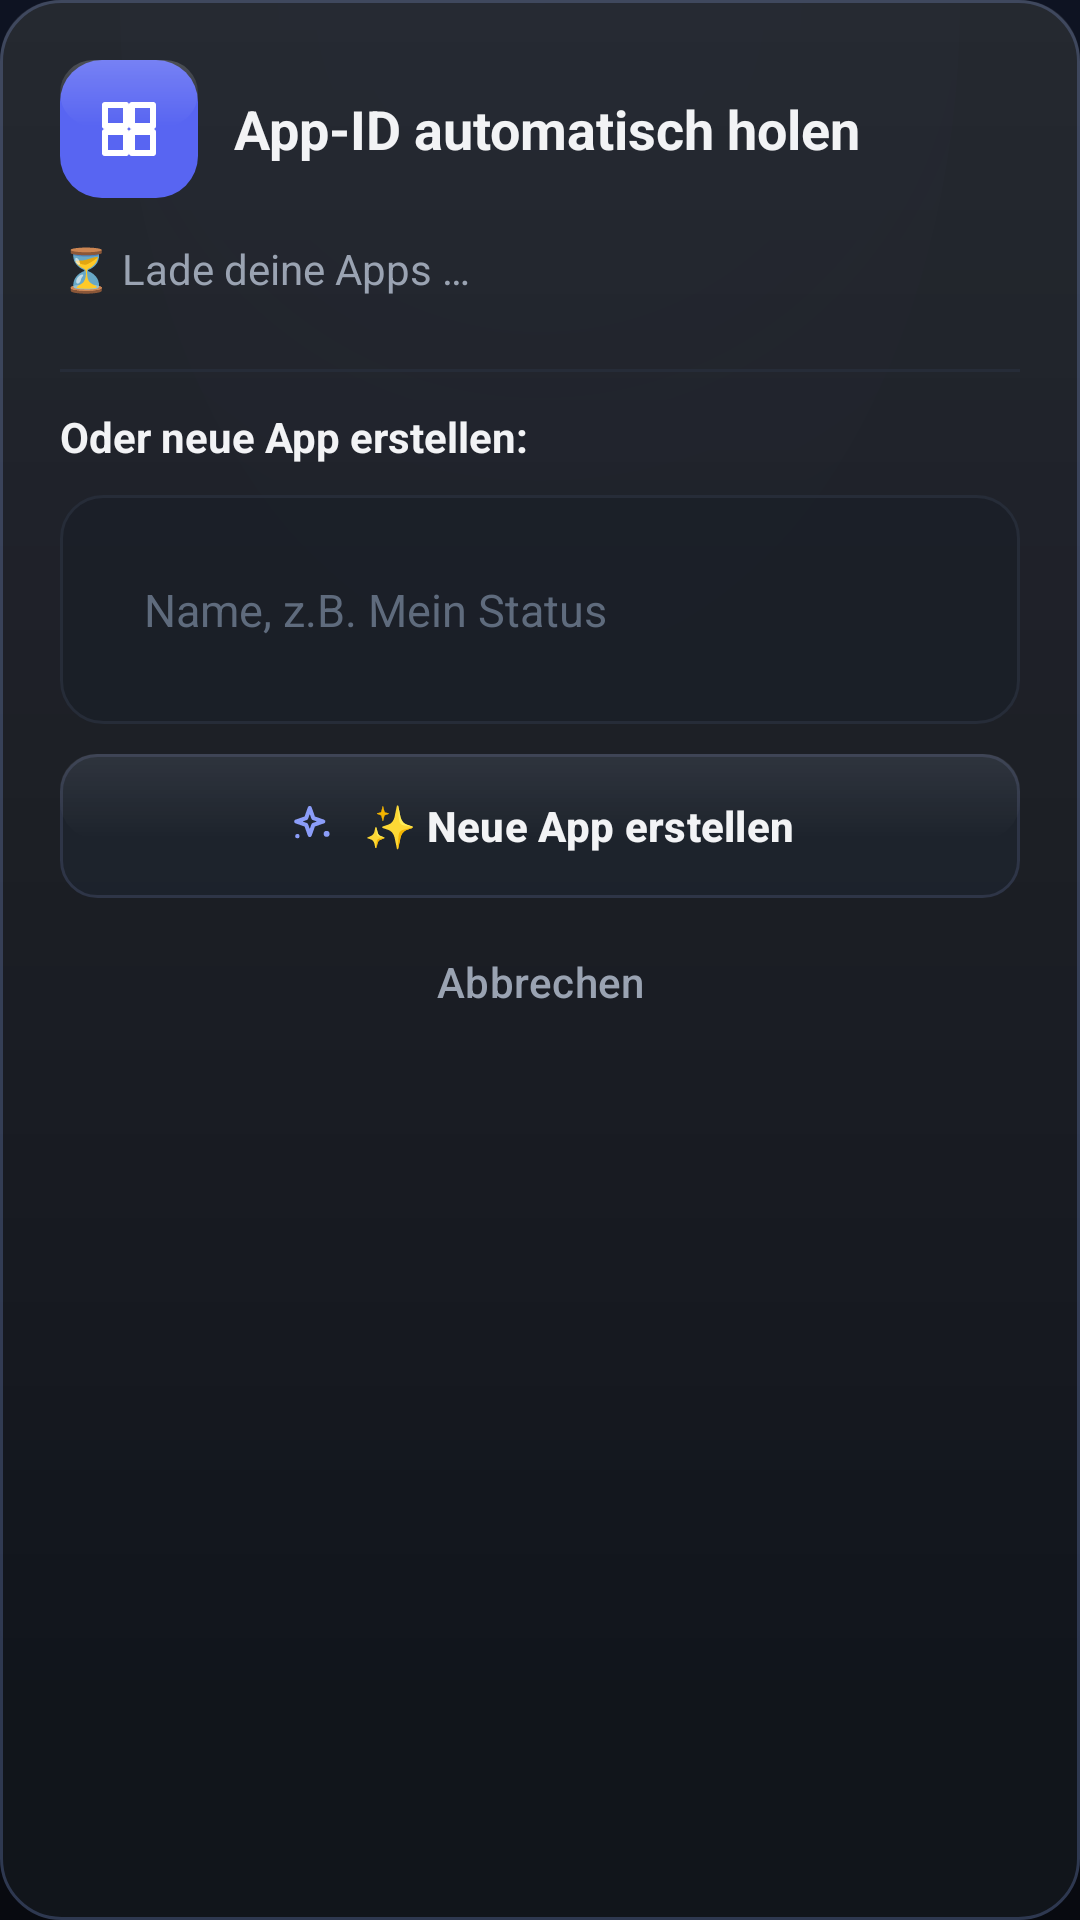

Produce the Android XML layout that renders to this screen, including the resource entries it uses.
<!-- AndroidManifest.xml: application theme Theme.Fufcord -->
<!-- res/layout/dialog_app_auto.xml -->
<?xml version="1.0" encoding="utf-8"?>
<LinearLayout xmlns:android="http://schemas.android.com/apk/res/android"
    xmlns:app="http://schemas.android.com/apk/res-auto"
    android:layout_width="match_parent"
    android:layout_height="wrap_content"
    android:background="@drawable/dialog_bg"
    android:orientation="vertical"
    android:padding="20dp">

    <LinearLayout
        android:layout_width="match_parent"
        android:layout_height="wrap_content"
        android:gravity="center_vertical"
        android:orientation="horizontal">

        <FrameLayout
            android:layout_width="46dp"
            android:layout_height="46dp"
            android:background="@drawable/logo_badge_bg">

            <ImageView
                android:layout_width="24dp"
                android:layout_height="24dp"
                android:layout_gravity="center"
                android:src="@drawable/ic_grid"
                android:tint="@color/white" />
        </FrameLayout>

        <TextView
            android:layout_width="0dp"
            android:layout_height="wrap_content"
            android:layout_marginStart="12dp"
            android:layout_weight="1"
            android:text="@string/app_title"
            android:textColor="@color/text_primary"
            android:textSize="18sp"
            android:textStyle="bold" />
    </LinearLayout>

    <TextView
        android:id="@+id/txtAppStatus"
        android:layout_width="match_parent"
        android:layout_height="wrap_content"
        android:layout_marginTop="14dp"
        android:text="@string/app_loading"
        android:textColor="@color/text_secondary"
        android:textSize="14sp" />

    <ScrollView
        android:layout_width="match_parent"
        android:layout_height="wrap_content"
        android:layout_marginTop="10dp"
        android:clipToPadding="false"
        android:maxHeight="220dp">

        <LinearLayout
            android:id="@+id/layAppList"
            android:layout_width="match_parent"
            android:layout_height="wrap_content"
            android:orientation="vertical" />
    </ScrollView>

    <View
        android:layout_width="match_parent"
        android:layout_height="1dp"
        android:layout_marginTop="14dp"
        android:background="@color/stroke" />

    <TextView
        android:layout_width="wrap_content"
        android:layout_height="wrap_content"
        android:layout_marginTop="12dp"
        android:text="@string/app_new_label"
        android:textColor="@color/text_primary"
        android:textSize="14sp"
        android:textStyle="bold" />

    <EditText
        android:id="@+id/etAppName"
        android:layout_width="match_parent"
        android:layout_height="wrap_content"
        android:layout_marginTop="10dp"
        android:background="@drawable/rounded_input"
        android:hint="@string/app_name_hint"
        android:inputType="text"
        android:padding="28dp"
        android:textColor="@color/text_primary"
        android:textColorHint="@color/text_tertiary"
        android:textSize="15sp" />

    <com.google.android.material.button.MaterialButton
        android:id="@+id/btnAppCreate"
        style="@style/Widget.Fufcord.Button.Secondary"
        android:layout_width="match_parent"
        android:layout_height="wrap_content"
        android:layout_marginTop="10dp"
        android:background="@drawable/btn_secondary"
        android:text="@string/app_create"
        android:textColor="@color/text_primary"
        app:icon="@drawable/ic_sparkles"
        app:iconGravity="textStart"
        app:iconTint="@color/cyan" />

    <com.google.android.material.button.MaterialButton
        android:id="@+id/btnAppCancel"
        style="@style/Widget.Fufcord.Button.Ghost"
        android:layout_width="match_parent"
        android:layout_height="wrap_content"
        android:layout_marginTop="4dp"
        android:text="@string/dlg_cancel" />
</LinearLayout>
<!-- resources referenced by this layout -->
<resources>
  <color name="cyan">#8B9DF9</color>
  <color name="stroke">#262C38</color>
  <color name="text_primary">#F2F3F5</color>
  <color name="text_secondary">#9AA3B2</color>
  <color name="text_tertiary">#5F6B7D</color>
  <color name="white">#FFFFFF</color>
  <!-- drawable ic_grid (drawable) -->
  <vector xmlns:android="http://schemas.android.com/apk/res/android"
      android:width="24dp"
      android:height="24dp"
      android:viewportWidth="24"
      android:viewportHeight="24">
      <path
          android:fillColor="#00000000"
          android:strokeColor="#FFFFFF"
          android:strokeWidth="2"
          android:strokeLineCap="round"
          android:strokeLineJoin="round"
          android:pathData="M4,4h7v7H4ZM13,4h7v7h-7ZM4,13h7v7H4ZM13,13h7v7h-7Z" />
  </vector>
  <!-- drawable logo_badge_bg (drawable) -->
  <?xml version="1.0" encoding="utf-8"?>
  <layer-list xmlns:android="http://schemas.android.com/apk/res/android">
      <item>
          <shape android:shape="rectangle">
              <solid android:color="@color/violet" />
              <corners android:radius="14dp" />
          </shape>
      </item>
      <item android:bottom="24dp">
          <shape android:shape="rectangle">
              <gradient
                  android:angle="270"
                  android:startColor="#2EFFFFFF"
                  android:endColor="#00FFFFFF" />
              <corners android:radius="14dp" />
          </shape>
      </item>
  </layer-list>
  <string name="app_create">✨ Neue App erstellen</string>
  <string name="app_loading">⏳ Lade deine Apps …</string>
  <string name="app_name_hint">Name, z.B. Mein Status</string>
  <string name="app_new_label">Oder neue App erstellen:</string>
  <string name="app_title">App-ID automatisch holen</string>
  <string name="dlg_cancel">Abbrechen</string>
  <style name="Widget.Fufcord.Button.Ghost" parent="Widget.Material3.Button.TextButton">
          <item name="android:textColor">@color/text_secondary</item>
          <item name="android:textSize">14sp</item>
      </style>
  <style name="Widget.Fufcord.Button.Secondary" parent="Widget.Material3.Button.TonalButton">
          <item name="backgroundTint">@null</item>
          <item name="android:textSize">14sp</item>
          <item name="android:textStyle">bold</item>
          <item name="android:minHeight">48dp</item>
          <item name="cornerRadius">12dp</item>
      </style>
  <color name="violet">#5865F2</color>
  <color name="glass_stroke">#262C38</color>
  <color name="violet_dark">#4752C4</color>
  <color name="success">#57F287</color>
  <color name="rose">#ED4245</color>
  <color name="bg_deep">#0B0D12</color>
  <style name="Anim.Fufcord" parent="@android:style/Animation.Activity">
          <item name="android:activityOpenEnterAnimation">@anim/fade_in</item>
          <item name="android:activityOpenExitAnimation">@anim/fade_out</item>
          <item name="android:activityCloseEnterAnimation">@anim/fade_in</item>
          <item name="android:activityCloseExitAnimation">@anim/fade_out</item>
      </style>
  <color name="card">#14171E</color>
  <color name="ink">#F2F3F5</color>
  <color name="card2">#1A1F28</color>
  <color name="muted">#8E96A8</color>
  <style name="Shape.Fufcord.Small" parent="ShapeAppearance.Material3.SmallComponent">
          <item name="cornerFamily">rounded</item>
          <item name="cornerSize">12dp</item>
      </style>
  <style name="Shape.Fufcord.Medium" parent="ShapeAppearance.Material3.MediumComponent">
          <item name="cornerFamily">rounded</item>
          <item name="cornerSize">16dp</item>
      </style>
  <style name="Shape.Fufcord.Large" parent="ShapeAppearance.Material3.LargeComponent">
          <item name="cornerFamily">rounded</item>
          <item name="cornerSize">20dp</item>
      </style>
</resources>
